The GitHub repository icassava/fgvcx-icassava contains a labelled image folder "data" with 5 categories: cbb, cbsd, cgm, cmd, healthy. Examples follow, each with its label.

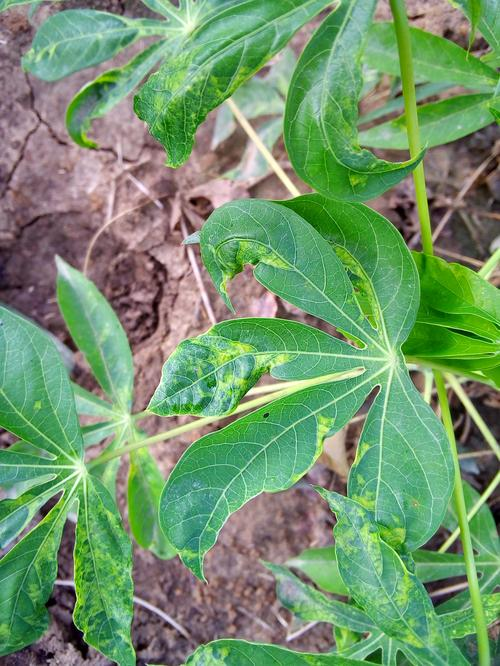
Label: cmd

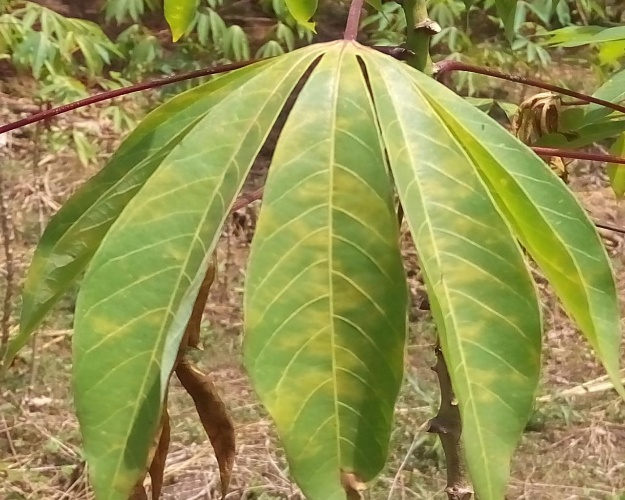
Label: cbsd

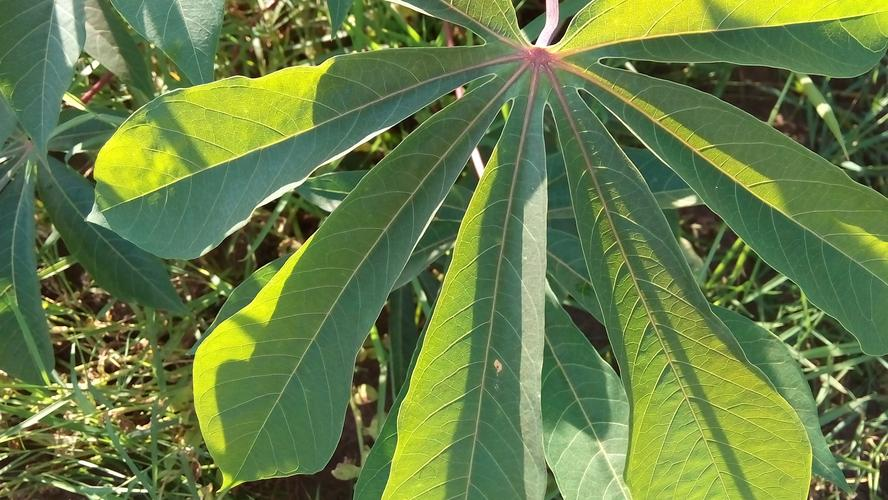
Label: healthy

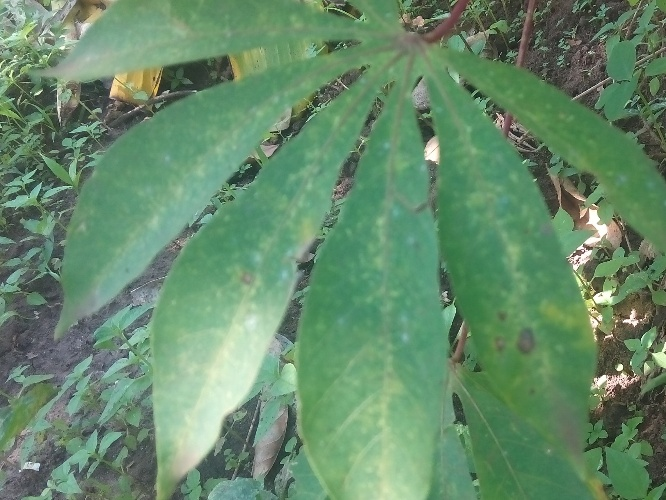
Label: cgm

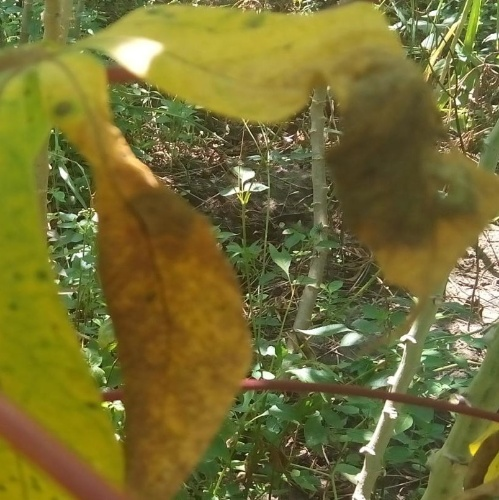
Label: cbb

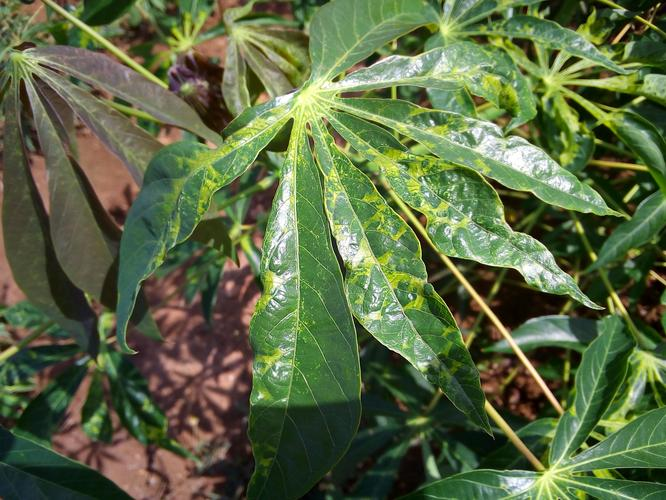
Label: cmd
